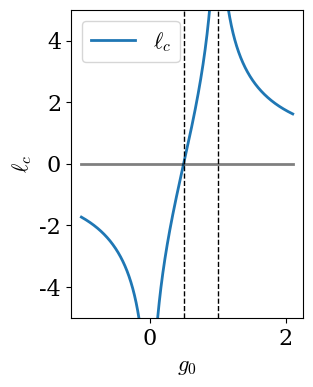
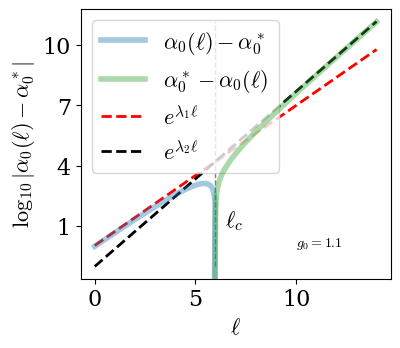
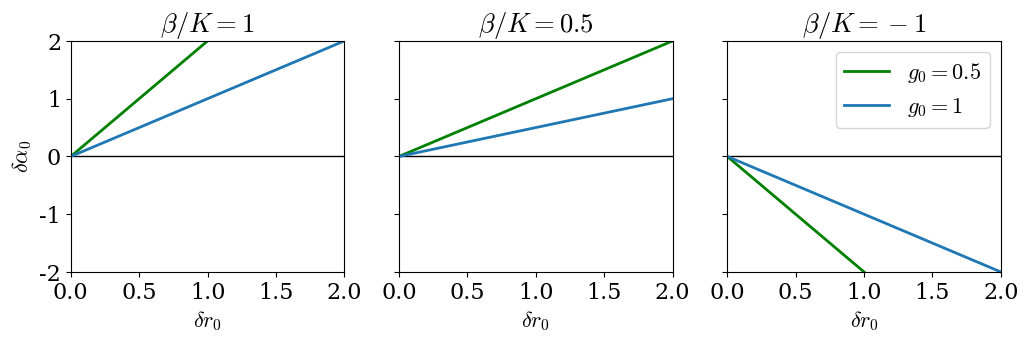
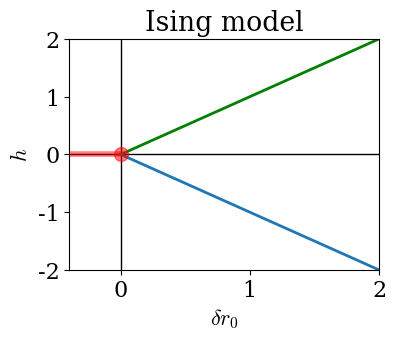

Recreate these plots in Python, in order.
import numpy as np
import matplotlib.pyplot as plt

from numpy import exp, abs, log as ln
from matplotlib import cm
from matplotlib.animation import FuncAnimation as FA

plt.rc("font", family="serif", size=16)
plt.rc("mathtext", fontset="cm")

plt.rc("lines", lw=2)

c = 1.1
l1 = 2 - 2/5
l2 = 2
a0 = 1
r0 = 1
g0 = c * r0 / a0

def a(l): return a0*(g0 *exp(l1 * l) + (1-g0)* exp(l2 * l))

def lc(g0) : return 1 / (l1 - l2) * ln(abs((1 - g0)/ (g0)))
print(lc)


fig, ax = plt.subplots(figsize=(3, 4))
g0 = np.linspace(-1., 2.1, 1000)
ax.plot(g0, lc(g0), label='$\\ell_c$')
ax.plot([np.min(g0), np.max(g0)], [0, 0], 'k-', lw=2, alpha=.5)
ax.plot([1/2, 1/2], [-5, 5], 'k--', lw=1)
ax.plot([1, 1], [-5, 5], 'k--', lw=1)

ax.set_xlabel("$g_0$")
ax.set_ylabel("$\\ell_c$")
ax.set_ylim(-5, 5)
ax.legend()
fig.savefig("RG_time.pdf", bbox_inches='tight')

from matplotlib.ticker import LogFormatter

l = np.linspace(0, 14, 500) 

fig, ax = plt.subplots(figsize=(4, 3.5))

g0 = c * r0 / a0


sign = a(l) > 0
ax.plot(l*sign, a(l)*sign, 'tab:blue', lw=4., label="$\\alpha_0(\\ell) - \\alpha_0^*$ ", alpha=.4, zorder=10)
sign = a(l) < 0
ax.plot(l*sign, -a(l)*sign, 'tab:green', lw=4., label="$\\alpha_0^* - \\alpha_0(\\ell)$ ", alpha=.4, zorder=10)
ax.plot(l, np.abs(c)*r0*np.exp(l1*l), 'r--', label="$e^{\\lambda_1 \\ell}$")
ax.plot(l, a0*abs(1-g0)*np.exp(l2*l), 'k--', label="$e^{\\lambda_2 \\ell}$")
ax.plot([lc(g0), lc(g0)], [a0*abs(1-g0),a0*abs(1-g0) * exp( l2 * l[-1])], '--', color="gray", lw=1.)

ax.set_yscale('log')
ax.yaxis.set_major_formatter(plt.FuncFormatter(lambda x, _: f'{int(np.log10(x))}'))

ax.set_xlabel("$\\ell$")
ax.set_ylabel("$\\log_{10} |\\alpha_0(\\ell) - \\alpha_0^*|$")

ax.text(lc(g0) + .5, 10, "$\\ell_c$")
# ax.text(9.5, 5e5, "$ \\sim e^{\\lambda_1 \\ell} $", rotation=20)
# ax.text(2, 2e-1, "$\\sim e^{\\lambda_2 \\ell} $", rotation=30)

ax.text(10, 10**(0), "$g_0={g0:3.4}$".format(g0=g0), zorder=10, size=10)

plt.legend()
plt.show()
fig.savefig("crossover.pdf", bbox_inches='tight')

fig, axs = plt.subplots(1,3, figsize=(12, 3), sharey=True)
cs = [1, 1/2, -1]
axs[0].set_ylabel('$\\delta \\alpha_0$')
for i, ax in enumerate(axs):
    c = cs[i]

    dr = np.linspace(0, 2)
    da = np.linspace(0, 2)
    ax.set_ylim(-2, 2)
    ax.set_xlim(0, 2)
    ax.plot(dr, 0*dr, 'k-', lw=1)

    g0 = 1/ 2
    ax.plot(dr, c / g0 * da, 'g', label="$g_0 = {g0}$".format(g0=g0))

    g0 = 1
    ax.plot(dr, c / g0 * da, 'tab:blue', label="$g_0 = {g0}$".format(g0=g0))
    ax.set_xlabel('$\\delta r_0$')
    ax.set_title("${ \\beta }/{K} = "+"{c}$".format(c=c))

axs[-1].legend()
fig.savefig("phase_diagram.pdf", bbox_inches='tight')

fig, ax = plt.subplots(figsize=(4, 3), sharey=True)

dr = np.linspace(-2, 2)
da = np.linspace(-2, 2)
ax.set_ylim(-2, 2)
ax.set_xlim(-.4, 2)
ax.plot(dr, 0*dr, 'k-', lw=1)
ax.plot(0*da, da, 'k-', lw=1)

dr = np.linspace(0, 2)
da = np.linspace(0, 2)
ax.plot(dr, da, 'g', label="$g_0 = {g0}$".format(g0=g0))
ax.plot(dr, -da, 'tab:blue', label="$g_0 = {g0}$".format(g0=g0))

ax.set_xlabel('$\\delta r_0$')
ax.set_ylabel('$h$')
ax.set_title("Ising model")
ax.plot(0, 0, 'ro', alpha=.5, ms=10)
ax.plot(-dr, 0*dr, 'r-', lw=4, alpha=.5)


fig.savefig("ising.pdf", bbox_inches='tight')